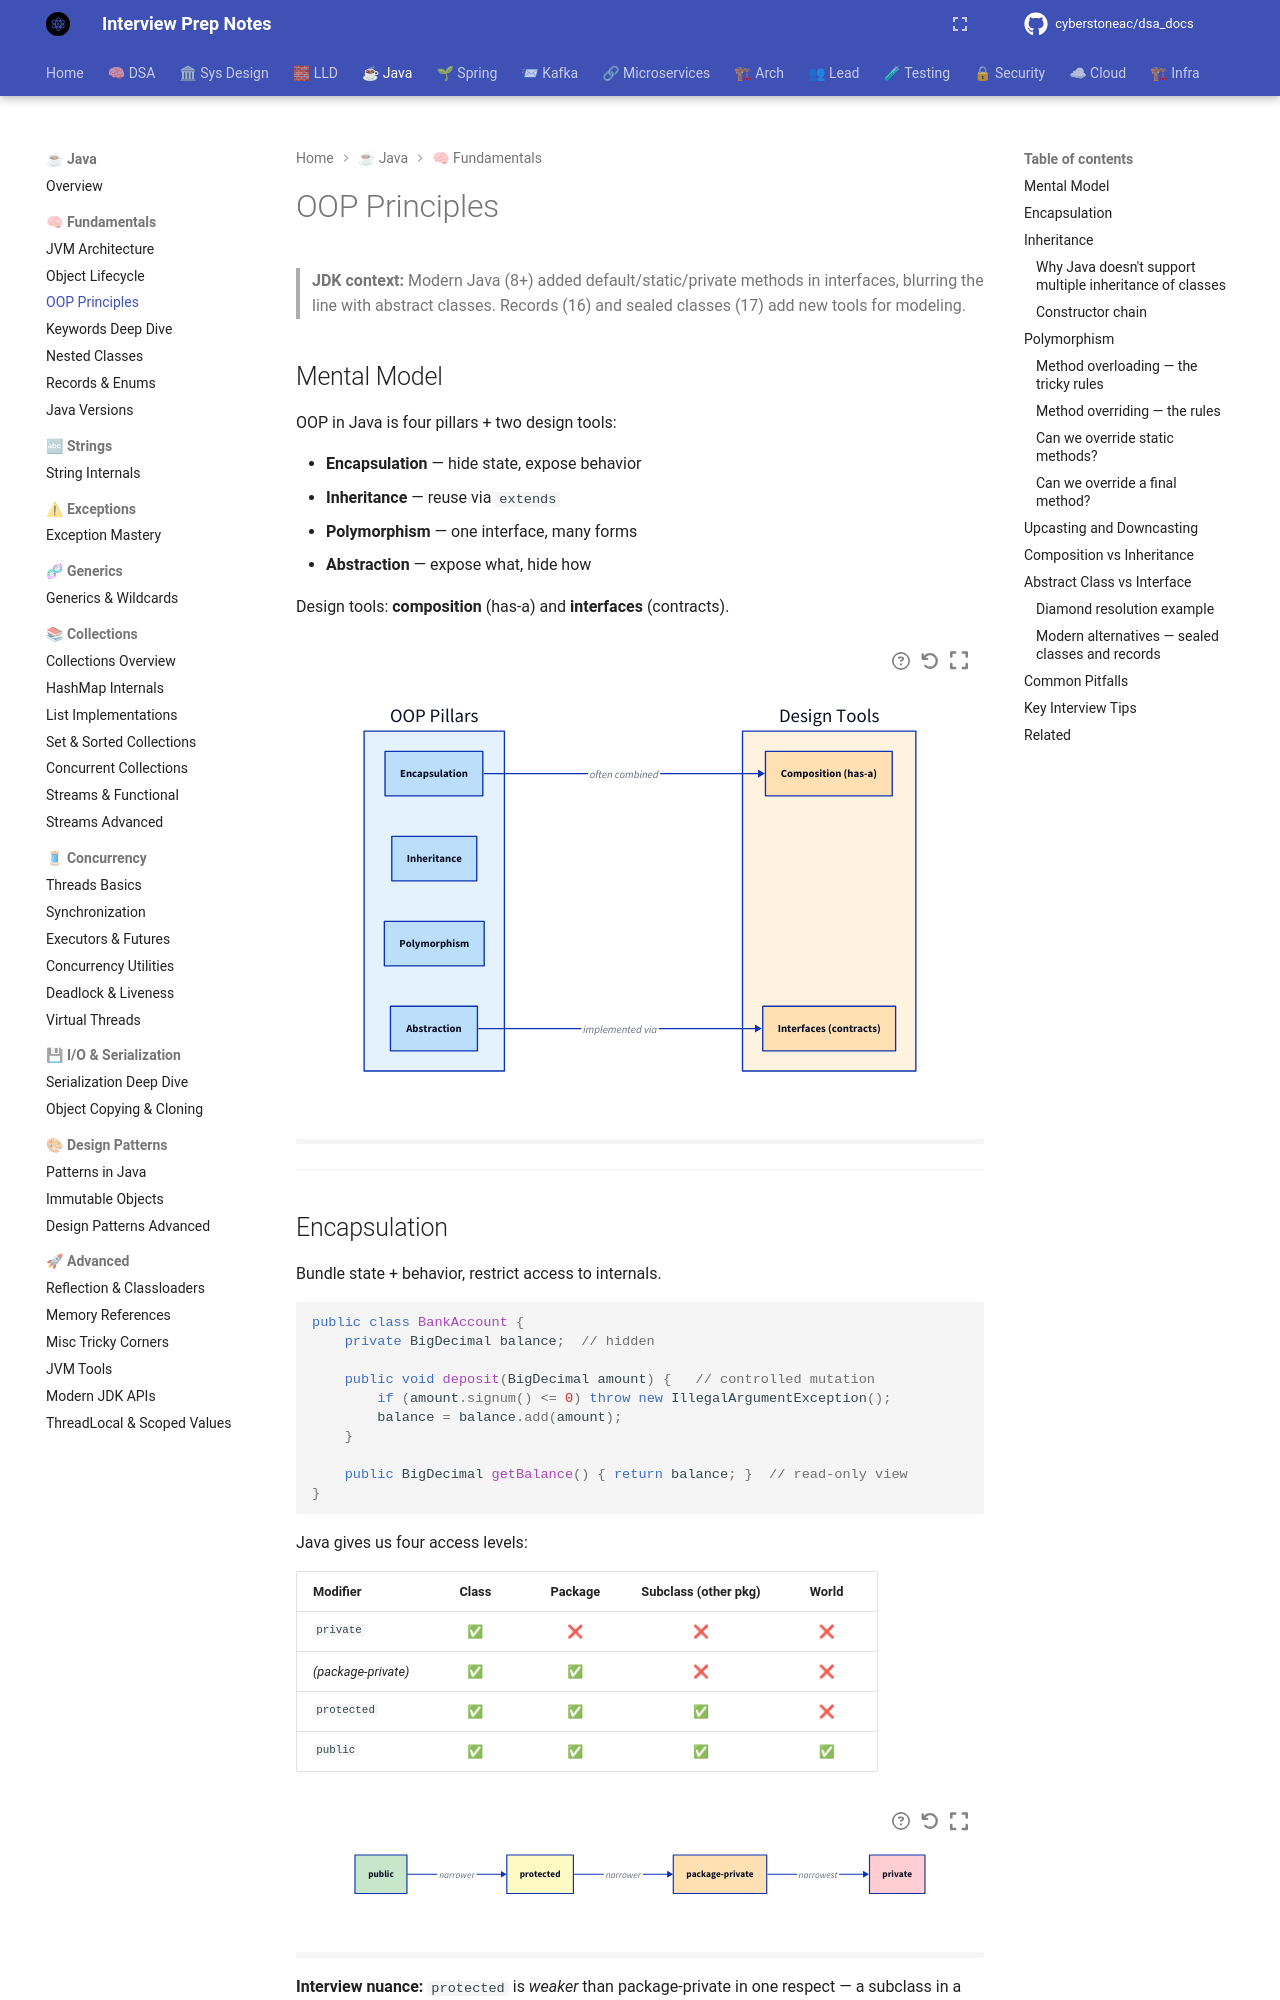

repository: cyberstoneac/dsa_docs · page: java/fundamentals/oop-principles/index.html · generator: mkdocs

# OOP Principles

> **JDK context:** Modern Java (8+) added default/static/private methods in
> interfaces, blurring the line with abstract classes. Records (16) and sealed
> classes (17) add new tools for modeling.

## Mental Model

OOP in Java is four pillars + two design tools:

- **Encapsulation** — hide state, expose behavior
- **Inheritance** — reuse via `extends`
- **Polymorphism** — one interface, many forms
- **Abstraction** — expose what, hide how

Design tools: **composition** (has-a) and **interfaces** (contracts).

```d2
direction: right

oop: OOP Pillars {
  style.fill: "#e3f2fd"

  enc: Encapsulation {
    style.fill: "#bbdefb"
  }
  inh: Inheritance {
    style.fill: "#bbdefb"
  }
  poly: Polymorphism {
    style.fill: "#bbdefb"
  }
  abs: Abstraction {
    style.fill: "#bbdefb"
  }
}

tools: Design Tools {
  style.fill: "#fff3e0"

  comp: Composition (has-a) {
    style.fill: "#ffe0b2"
  }
  iface: Interfaces (contracts) {
    style.fill: "#ffe0b2"
  }
}

oop.enc -> tools.comp: "often combined"
oop.abs -> tools.iface: "implemented via"
```

---
